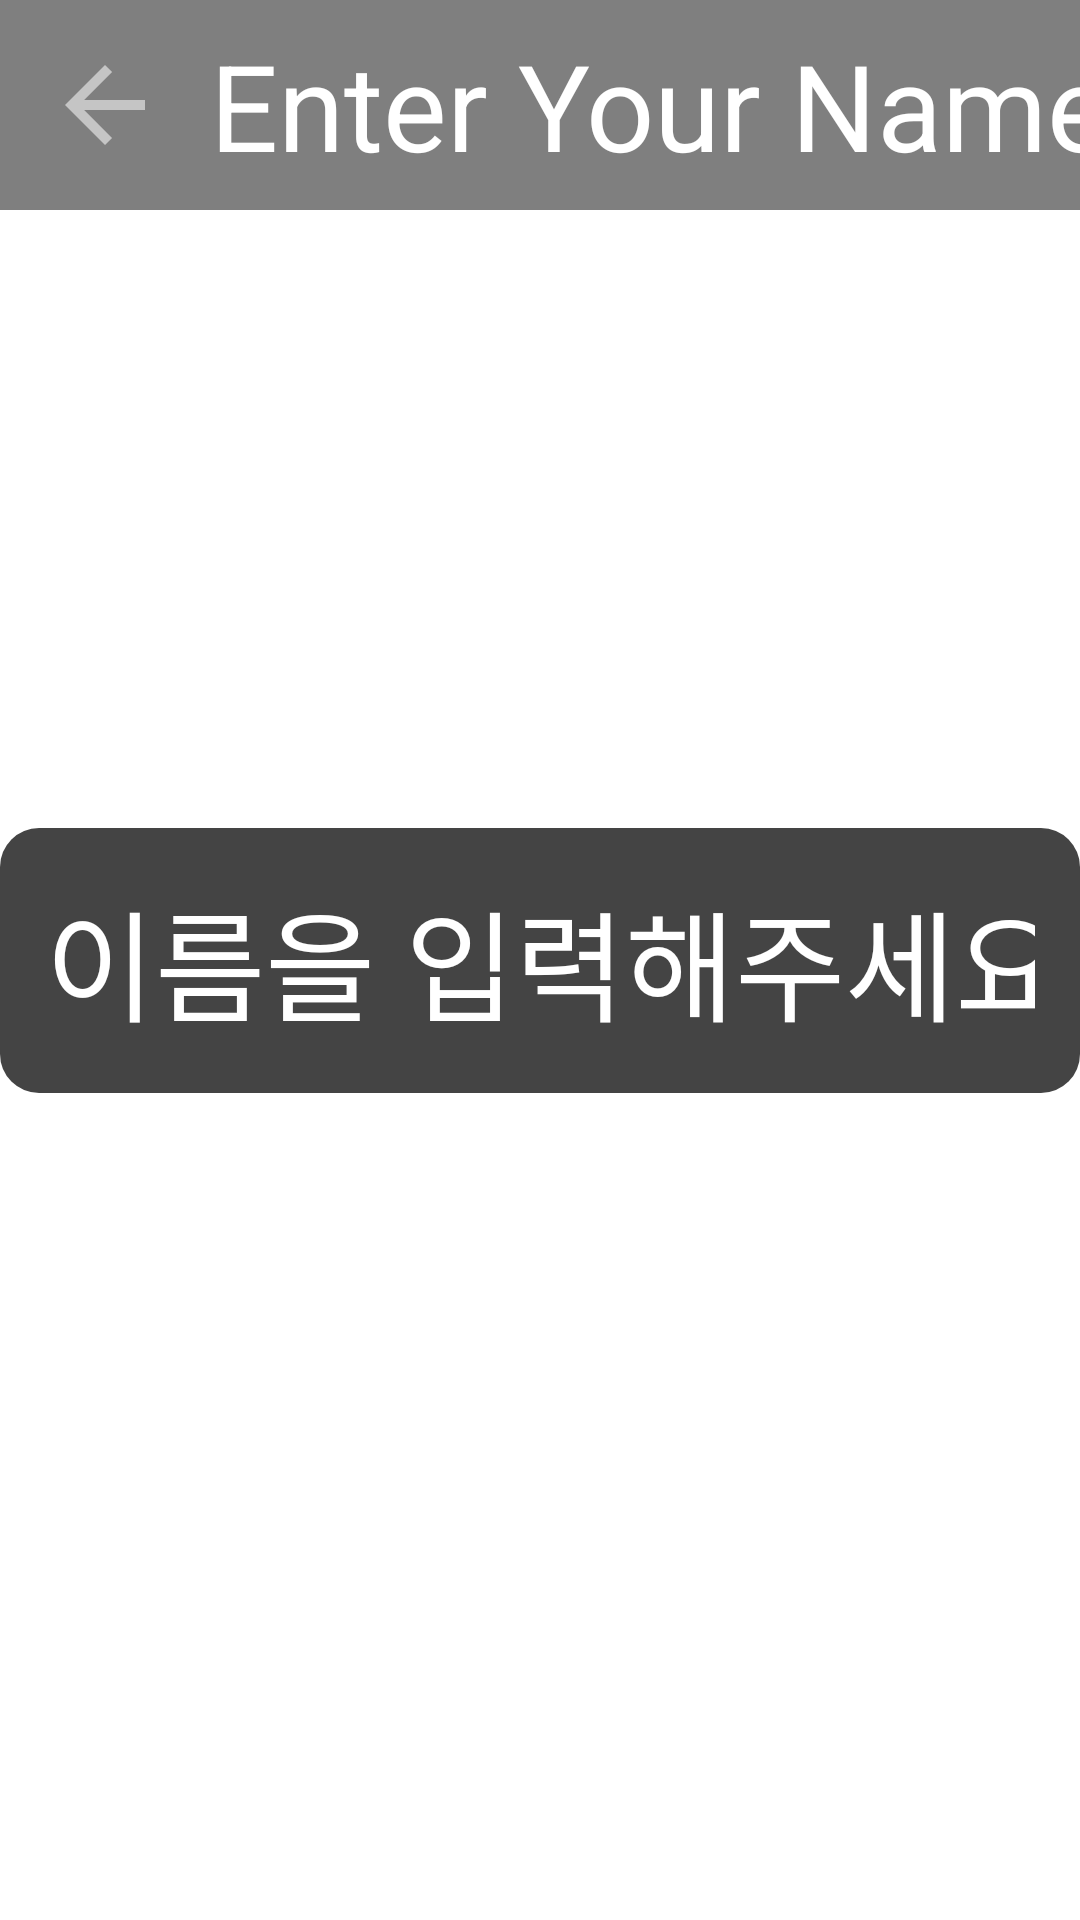

Android layout source for this screen:
<!-- AndroidManifest.xml: application theme AppFullScreenTheme -->
<!-- res/layout/activity_name.xml -->
<?xml version="1.0" encoding="utf-8"?>
<androidx.constraintlayout.widget.ConstraintLayout xmlns:android="http://schemas.android.com/apk/res/android"
    xmlns:app="http://schemas.android.com/apk/res-auto"
    xmlns:tools="http://schemas.android.com/tools"
    android:layout_width="match_parent"
    android:layout_height="match_parent"
    tools:context=".view.NameActivity"
    android:background="@drawable/background_name">

    <LinearLayout
        android:layout_width="0dp"
        android:layout_height="70dp"
        app:layout_constraintStart_toStartOf="parent"
        app:layout_constraintEnd_toEndOf="parent"
        app:layout_constraintTop_toTopOf="parent"
        android:orientation="horizontal"
        android:background="#80000000">
        <ImageButton
            android:id="@+id/btnBack"
            android:layout_width="40dp"
            android:layout_height="40dp"
            app:layout_constraintStart_toStartOf="parent"
            app:layout_constraintTop_toTopOf="parent"
            android:src="@drawable/ic_baseline_arrow_back_24"
            android:scaleType="fitCenter"
            android:background="@android:color/transparent"
            android:layout_margin="15dp"/>
        <View
            android:layout_width="0dp"
            android:layout_height="0dp"
            android:layout_weight="1"/>
        <TextView
            android:layout_width="wrap_content"
            android:layout_height="wrap_content"
            android:text="Enter Your Name"
            android:textColor="@color/white"
            android:textSize="40sp"
            android:layout_gravity="center"
            app:layout_constraintStart_toStartOf="parent"
            app:layout_constraintEnd_toEndOf="parent"
            app:layout_constraintTop_toTopOf="parent"
            app:layout_constraintBottom_toTopOf="@+id/choose_mode_linear"/>
        <View
            android:layout_width="0dp"
            android:layout_height="0dp"
            android:layout_weight="1"/>
        <View
            android:layout_width="40dp"
            android:layout_height="0dp"
            android:layout_margin="15dp"/>


    </LinearLayout>

    <EditText
        android:id="@+id/editUserName"
        android:layout_width="wrap_content"
        android:layout_height="wrap_content"
        android:background="@drawable/mode_linear_shape_no_stroke"
        android:hint="이름을 입력해주세요"
        android:imeOptions="actionDone"
        android:inputType="text"
        android:maxLines="1"
        android:padding="15dp"
        android:textColorHint="@color/white"
        android:textColor="@color/white"
        android:textSize="40sp"
        android:backgroundTintMode="src_over"
        android:backgroundTint="#80000000"
        app:layout_constraintBottom_toBottomOf="parent"
        app:layout_constraintEnd_toEndOf="parent"
        app:layout_constraintStart_toStartOf="parent"
        app:layout_constraintTop_toTopOf="parent" />

</androidx.constraintlayout.widget.ConstraintLayout>
<!-- resources referenced by this layout -->
<resources>
  <color name="white">#FFFFFFFF</color>
  <!-- drawable ic_baseline_arrow_back_24 (drawable) -->
  <vector xmlns:android="http://schemas.android.com/apk/res/android"
      android:width="24dp"
      android:height="24dp"
      android:viewportWidth="24"
      android:viewportHeight="24">
    <path
        android:fillColor="@color/white_gray"
        android:pathData="M20,11H7.83l5.59,-5.59L12,4l-8,8 8,8 1.41,-1.41L7.83,13H20v-2z"/>
  </vector>
  <!-- drawable mode_linear_shape_no_stroke (drawable) -->
  <?xml version="1.0" encoding="utf-8"?>
  <shape xmlns:android="http://schemas.android.com/apk/res/android"
      android:shape="rectangle">
      <corners android:radius="13dp"/>
      <solid android:color="#77000000"/>
  </shape>
  <style name="AppFullScreenTheme" parent="Theme.AppCompat.Light.NoActionBar">
          <item name="windowNoTitle">true</item>
          <item name="windowActionBar">false</item>
          <item name="android:windowFullscreen">true</item>
          <item name="android:windowContentOverlay">@null</item>
          <item name="android:windowLayoutInDisplayCutoutMode">shortEdges</item>
          <item name="android:windowTranslucentStatus">true</item>
          <item name="android:windowTranslucentNavigation">true</item>
          <item name="android:windowBackground">@drawable/splash_shape</item>
      </style>
  <color name="white_gray">#CCD8D8D8</color>
  <!-- drawable splash_shape (drawable) -->
  <?xml version="1.0" encoding="utf-8"?>
  <layer-list xmlns:android="http://schemas.android.com/apk/res/android"
      xmlns:app="http://schemas.android.com/apk/res-auto">
      <item android:drawable="@color/black"/>
      <item android:drawable="@drawable/rabbit_down"
          android:width="100dp" android:height="100dp"
  
          android:start="300dp"
          android:gravity="center"
          />
      <item android:drawable="@drawable/fly1"
          android:width="100dp" android:height="100dp"
          android:start="130dp"
          android:gravity="center"
          />
  
      <item android:drawable="@drawable/pig1"
          android:width="100dp" android:height="100dp"
  
          android:start="-80dp"
          android:gravity="center"
          />
  
      <item android:drawable="@drawable/ghost6"
          android:width="100dp" android:height="100dp"
          android:start="-300dp"
          android:gravity="center"
          />
  
  </layer-list>
  <color name="black">#FF000000</color>
  <!-- drawable fly1: png bitmap (drawable, 12310 bytes) -->
  <!-- drawable pig1: png bitmap (drawable, 34736 bytes) -->
  <!-- drawable ghost6: png bitmap (drawable, 22089 bytes) -->
</resources>
